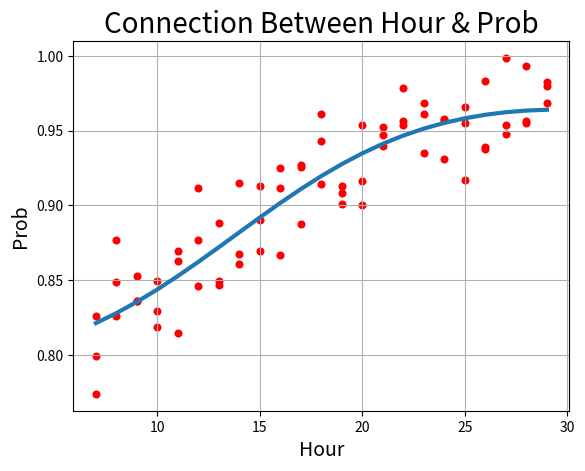

The matplotlib source for this figure:
#T1-1
#一天中的时间段对于等待接客的期望的概率影响

import matplotlib.pyplot as plt
import numpy as np
from mpl_toolkits.mplot3d import Axes3D
import math
import random

x=range(7,30,1)
y=[]
for i in x:
    y.append(0.1*math.sin(math.cos(0.1*((i-7)-22.5)))+0.88)#拟合函数

plt.plot(x, y, linewidth=3)#绘制折线图


for j in range(2):
    x=range(7,30,1)
    y=[]
    for i in x:
        y.append(0.1*math.sin(math.cos(0.1*((i-7)-22.5)))+0.88+float(random.randrange(-1000,1000))/40000)
    plt.scatter(x,y,color='red',s=23)

for j in range(1):
    x=range(7,30,1)
    y=[]
    for i in x:
        y.append(0.1*math.sin(math.cos(0.1*((i-7)-22.5)))+0.88+float(random.randrange(-1000,1000))/20000)
    plt.scatter(x,y,color='red',s=23)
    print (x)
    print (y)

#plt.xticks(range(7,30,4))
plt.title('Connection Between Hour & Prob', fontsize=20)#标签设置
plt.xlabel('Hour', fontsize=14)
plt.ylabel('Prob', fontsize=14)

plt.grid()#添加网格
plt.show()#显示图像